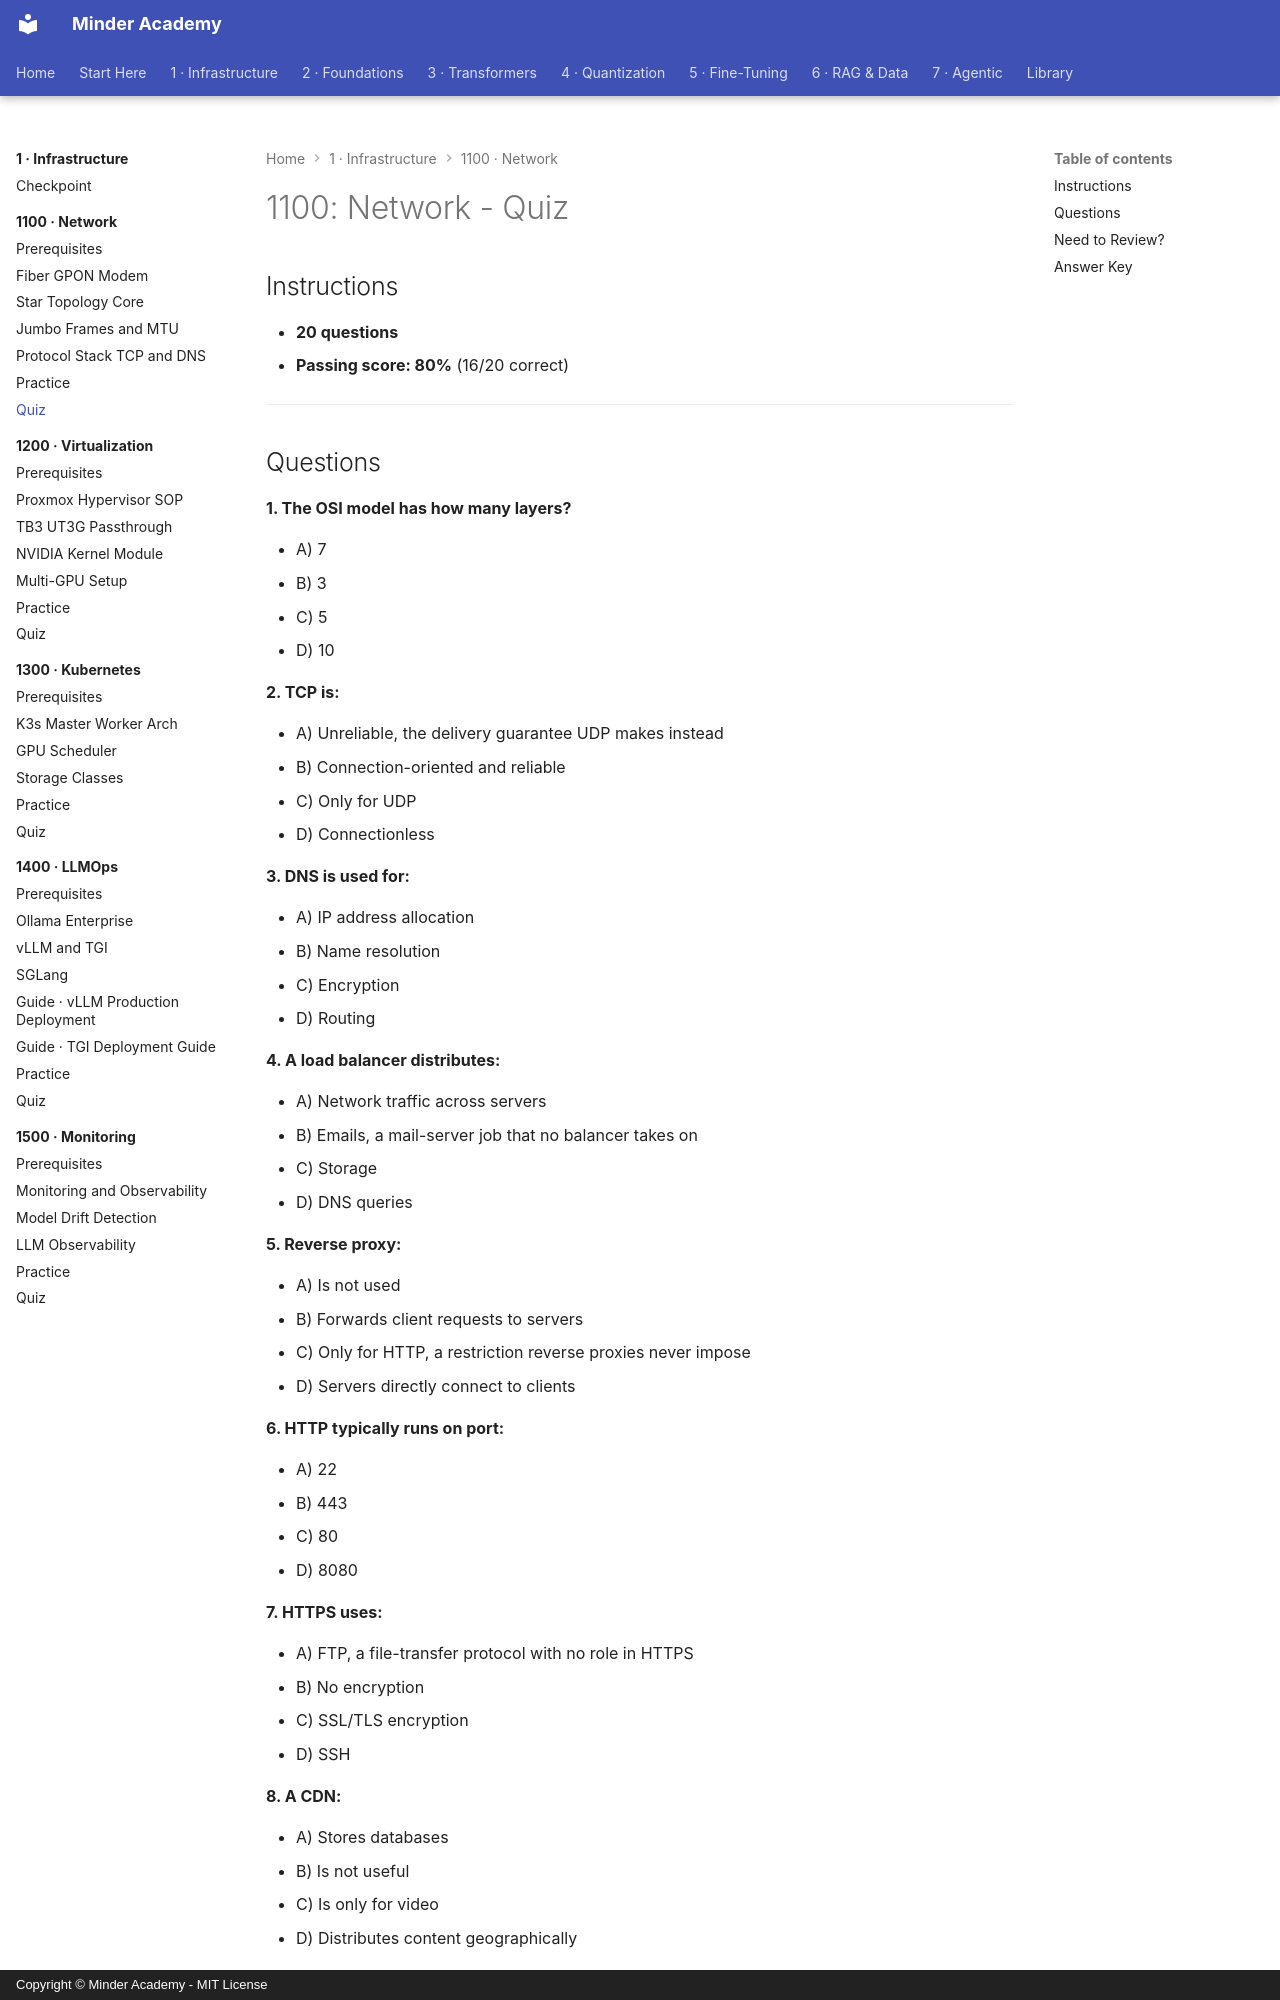

repository: minderhq/academy · page: phases/phase1-infra/1100-network/assessment/QUIZ/index.html · generator: mkdocs · copyright: Copyright © Minder Academy - MIT License

---
Document ID: 1100-QUIZ
Title: "1100: Network - Quiz"
Last Updated: 2026-10-08
Status: Complete
Difficulty: Beginner
Estimated Time: 30 minutes
Prerequisites: See module README
Related: See module README
Tags: ['assessment', 'quiz', 'networking', 'wan']
---

# 1100: Network - Quiz

## Instructions

- **20 questions**
- **Passing score: 80%** (16/20 correct)

---
